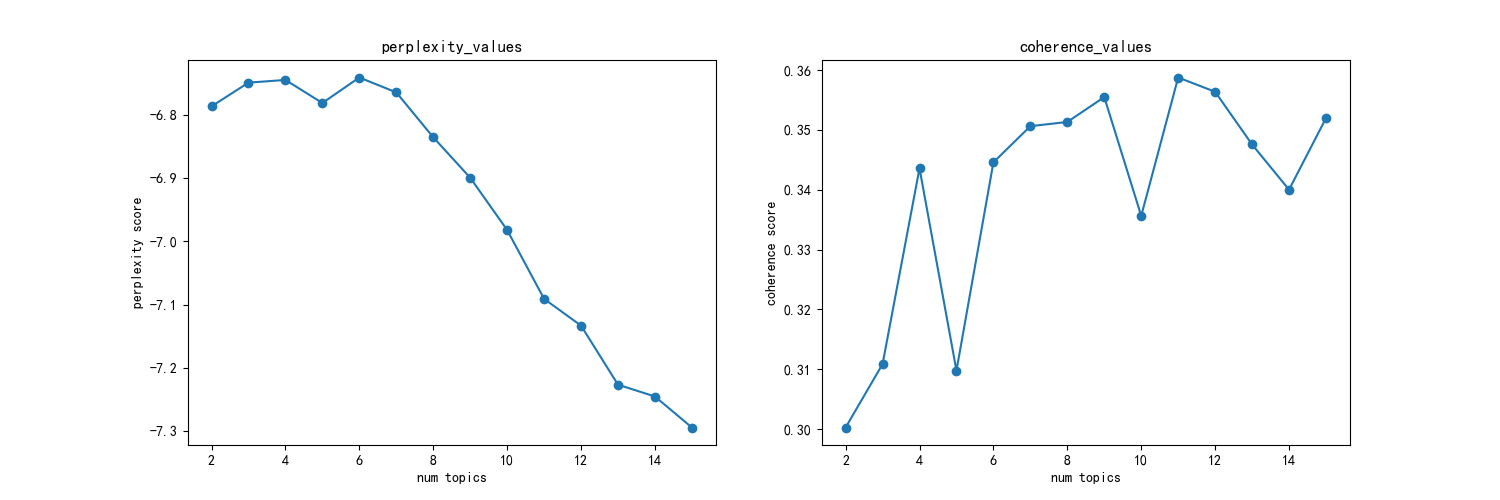

Source data for this figure (header and first rows):
主题数, 困惑度, 一致性
2, -6.786, 0.3003
3, -6.749, 0.3109
4, -6.744, 0.3436
5, -6.781, 0.3098
6, -6.741, 0.3446
7, -6.764, 0.3506
8, -6.835, 0.3513
9, -6.899, 0.3555
10, -6.982, 0.3356
11, -7.091, 0.3587
12, -7.133, 0.3564
13, -7.227, 0.3476
14, -7.245, 0.34
15, -7.295, 0.352
